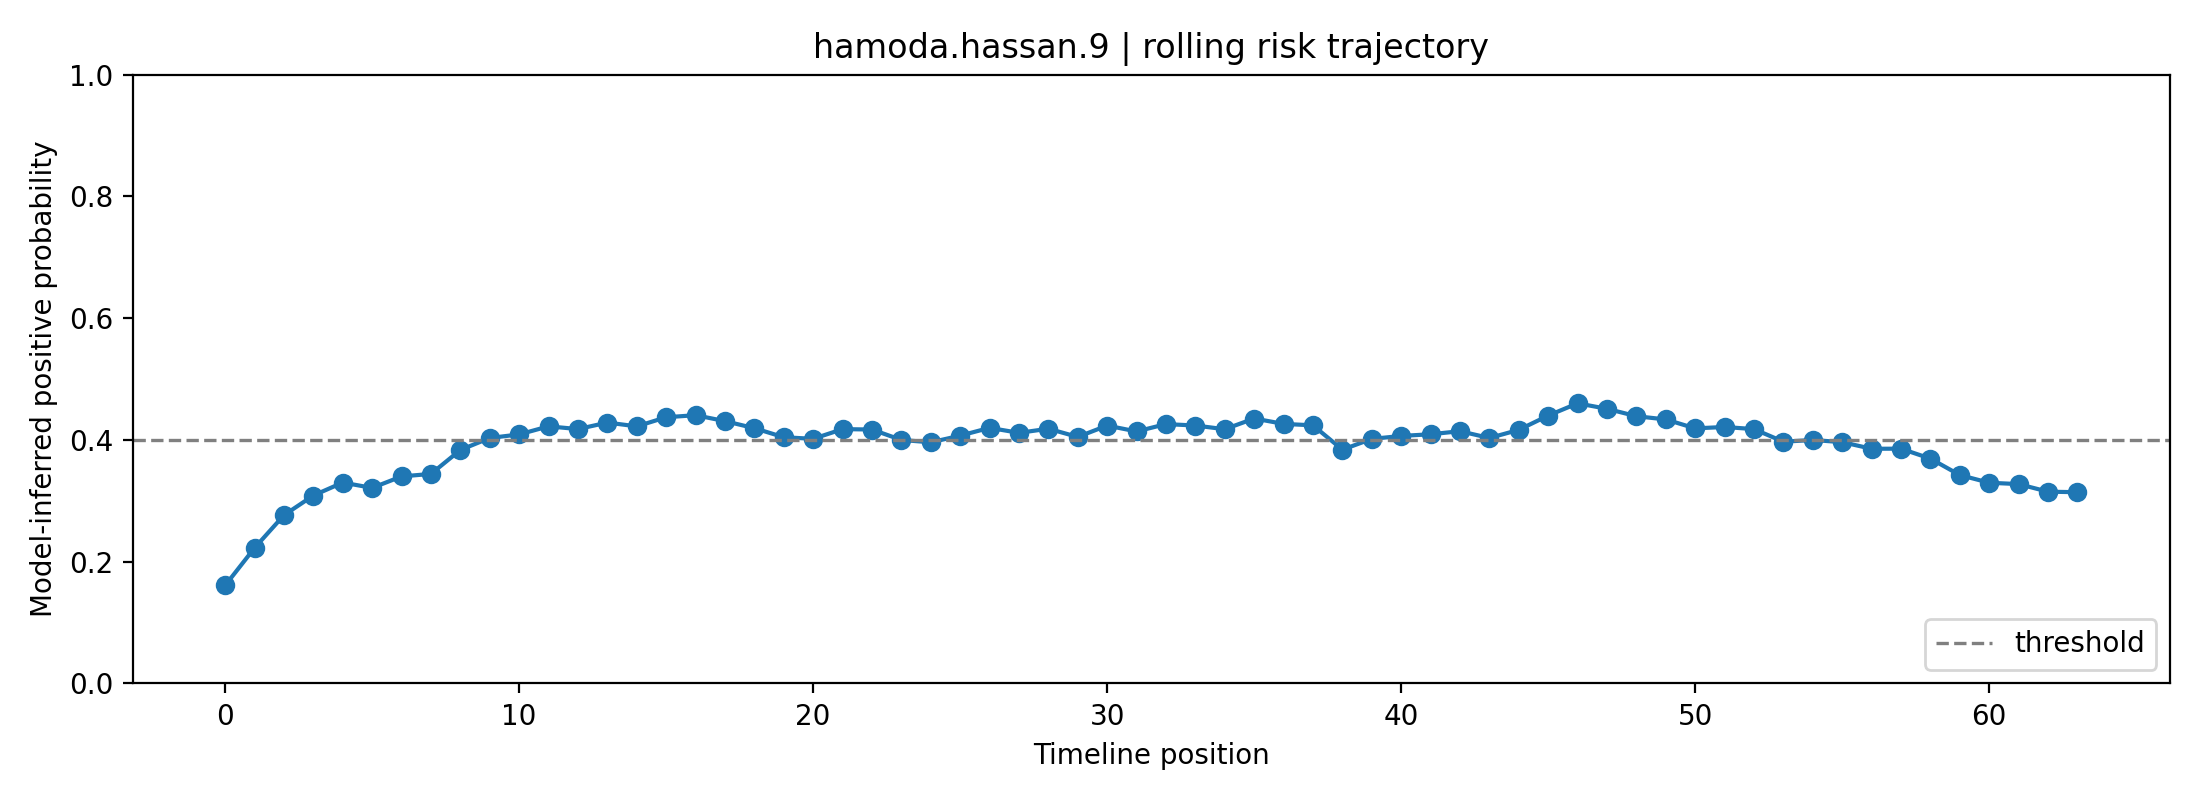

Values plotted in this chart, from the file beside it:
fold, user_id, label, position, risk_prob, raw_prob, logit, n_posts_used, mode
4, hamoda.hassan.9, 0, 0, 0.161, 0.3513, -0.6131, 1, rolling
4, hamoda.hassan.9, 0, 1, 0.2226, 0.4109, -0.3602, 2, rolling
4, hamoda.hassan.9, 0, 2, 0.2764, 0.4556, -0.178, 3, rolling
4, hamoda.hassan.9, 0, 3, 0.3087, 0.4802, -0.07934, 4, rolling
4, hamoda.hassan.9, 0, 4, 0.33, 0.4956, -0.01746, 5, rolling
4, hamoda.hassan.9, 0, 5, 0.3212, 0.4893, -0.04275, 6, rolling
4, hamoda.hassan.9, 0, 6, 0.3401, 0.5028, 0.01116, 7, rolling
4, hamoda.hassan.9, 0, 7, 0.3442, 0.5057, 0.02268, 8, rolling
4, hamoda.hassan.9, 0, 8, 0.3835, 0.5325, 0.1301, 8, rolling
4, hamoda.hassan.9, 0, 9, 0.4032, 0.5455, 0.1824, 8, rolling
4, hamoda.hassan.9, 0, 10, 0.4091, 0.5493, 0.1977, 8, rolling
4, hamoda.hassan.9, 0, 11, 0.4223, 0.5578, 0.2323, 8, rolling
4, hamoda.hassan.9, 0, 12, 0.4178, 0.5549, 0.2205, 8, rolling
4, hamoda.hassan.9, 0, 13, 0.4285, 0.5617, 0.2482, 8, rolling
4, hamoda.hassan.9, 0, 14, 0.4223, 0.5578, 0.2322, 8, rolling
4, hamoda.hassan.9, 0, 15, 0.4372, 0.5673, 0.2707, 8, rolling
4, hamoda.hassan.9, 0, 16, 0.4407, 0.5694, 0.2795, 8, rolling
4, hamoda.hassan.9, 0, 17, 0.4309, 0.5633, 0.2544, 8, rolling
4, hamoda.hassan.9, 0, 18, 0.4193, 0.5559, 0.2244, 8, rolling
4, hamoda.hassan.9, 0, 19, 0.4044, 0.5463, 0.1856, 8, rolling
4, hamoda.hassan.9, 0, 20, 0.4018, 0.5446, 0.1787, 8, rolling
4, hamoda.hassan.9, 0, 21, 0.4178, 0.5549, 0.2204, 8, rolling
4, hamoda.hassan.9, 0, 22, 0.4171, 0.5544, 0.2187, 8, rolling
4, hamoda.hassan.9, 0, 23, 0.3999, 0.5433, 0.1738, 8, rolling
4, hamoda.hassan.9, 0, 24, 0.3961, 0.5408, 0.1637, 8, rolling
4, hamoda.hassan.9, 0, 25, 0.407, 0.548, 0.1924, 8, rolling
4, hamoda.hassan.9, 0, 26, 0.4198, 0.5562, 0.2258, 8, rolling
4, hamoda.hassan.9, 0, 27, 0.4116, 0.5509, 0.2045, 8, rolling
4, hamoda.hassan.9, 0, 28, 0.4184, 0.5553, 0.2221, 8, rolling
4, hamoda.hassan.9, 0, 29, 0.4049, 0.5466, 0.1869, 8, rolling
4, hamoda.hassan.9, 0, 30, 0.4236, 0.5586, 0.2355, 8, rolling
4, hamoda.hassan.9, 0, 31, 0.4139, 0.5524, 0.2104, 8, rolling
4, hamoda.hassan.9, 0, 32, 0.426, 0.5601, 0.2417, 8, rolling
4, hamoda.hassan.9, 0, 33, 0.4237, 0.5587, 0.2358, 8, rolling
4, hamoda.hassan.9, 0, 34, 0.4176, 0.5548, 0.2199, 8, rolling
4, hamoda.hassan.9, 0, 35, 0.4352, 0.566, 0.2655, 8, rolling
4, hamoda.hassan.9, 0, 36, 0.4263, 0.5604, 0.2426, 8, rolling
4, hamoda.hassan.9, 0, 37, 0.424, 0.5589, 0.2366, 8, rolling
4, hamoda.hassan.9, 0, 38, 0.384, 0.5328, 0.1314, 8, rolling
4, hamoda.hassan.9, 0, 39, 0.4017, 0.5445, 0.1784, 8, rolling
4, hamoda.hassan.9, 0, 40, 0.4066, 0.5477, 0.1912, 8, rolling
4, hamoda.hassan.9, 0, 41, 0.4093, 0.5494, 0.1984, 8, rolling
4, hamoda.hassan.9, 0, 42, 0.4144, 0.5527, 0.2115, 8, rolling
4, hamoda.hassan.9, 0, 43, 0.4032, 0.5454, 0.1823, 8, rolling
4, hamoda.hassan.9, 0, 44, 0.4166, 0.5541, 0.2173, 8, rolling
4, hamoda.hassan.9, 0, 45, 0.4399, 0.569, 0.2777, 8, rolling
4, hamoda.hassan.9, 0, 46, 0.4601, 0.5816, 0.3292, 8, rolling
4, hamoda.hassan.9, 0, 47, 0.4511, 0.576, 0.3063, 8, rolling
4, hamoda.hassan.9, 0, 48, 0.439, 0.5684, 0.2751, 8, rolling
4, hamoda.hassan.9, 0, 49, 0.4337, 0.565, 0.2615, 8, rolling
4, hamoda.hassan.9, 0, 50, 0.419, 0.5557, 0.2236, 8, rolling
4, hamoda.hassan.9, 0, 51, 0.4213, 0.5571, 0.2295, 8, rolling
4, hamoda.hassan.9, 0, 52, 0.4178, 0.5549, 0.2205, 8, rolling
4, hamoda.hassan.9, 0, 53, 0.3971, 0.5415, 0.1662, 8, rolling
4, hamoda.hassan.9, 0, 54, 0.3999, 0.5433, 0.1737, 8, rolling
4, hamoda.hassan.9, 0, 55, 0.3963, 0.541, 0.1643, 8, rolling
4, hamoda.hassan.9, 0, 56, 0.3855, 0.5338, 0.1355, 8, rolling
4, hamoda.hassan.9, 0, 57, 0.3856, 0.5339, 0.1358, 8, rolling
4, hamoda.hassan.9, 0, 58, 0.3693, 0.523, 0.09196, 8, rolling
4, hamoda.hassan.9, 0, 59, 0.3423, 0.5044, 0.0175, 8, rolling
... 4 more rows
